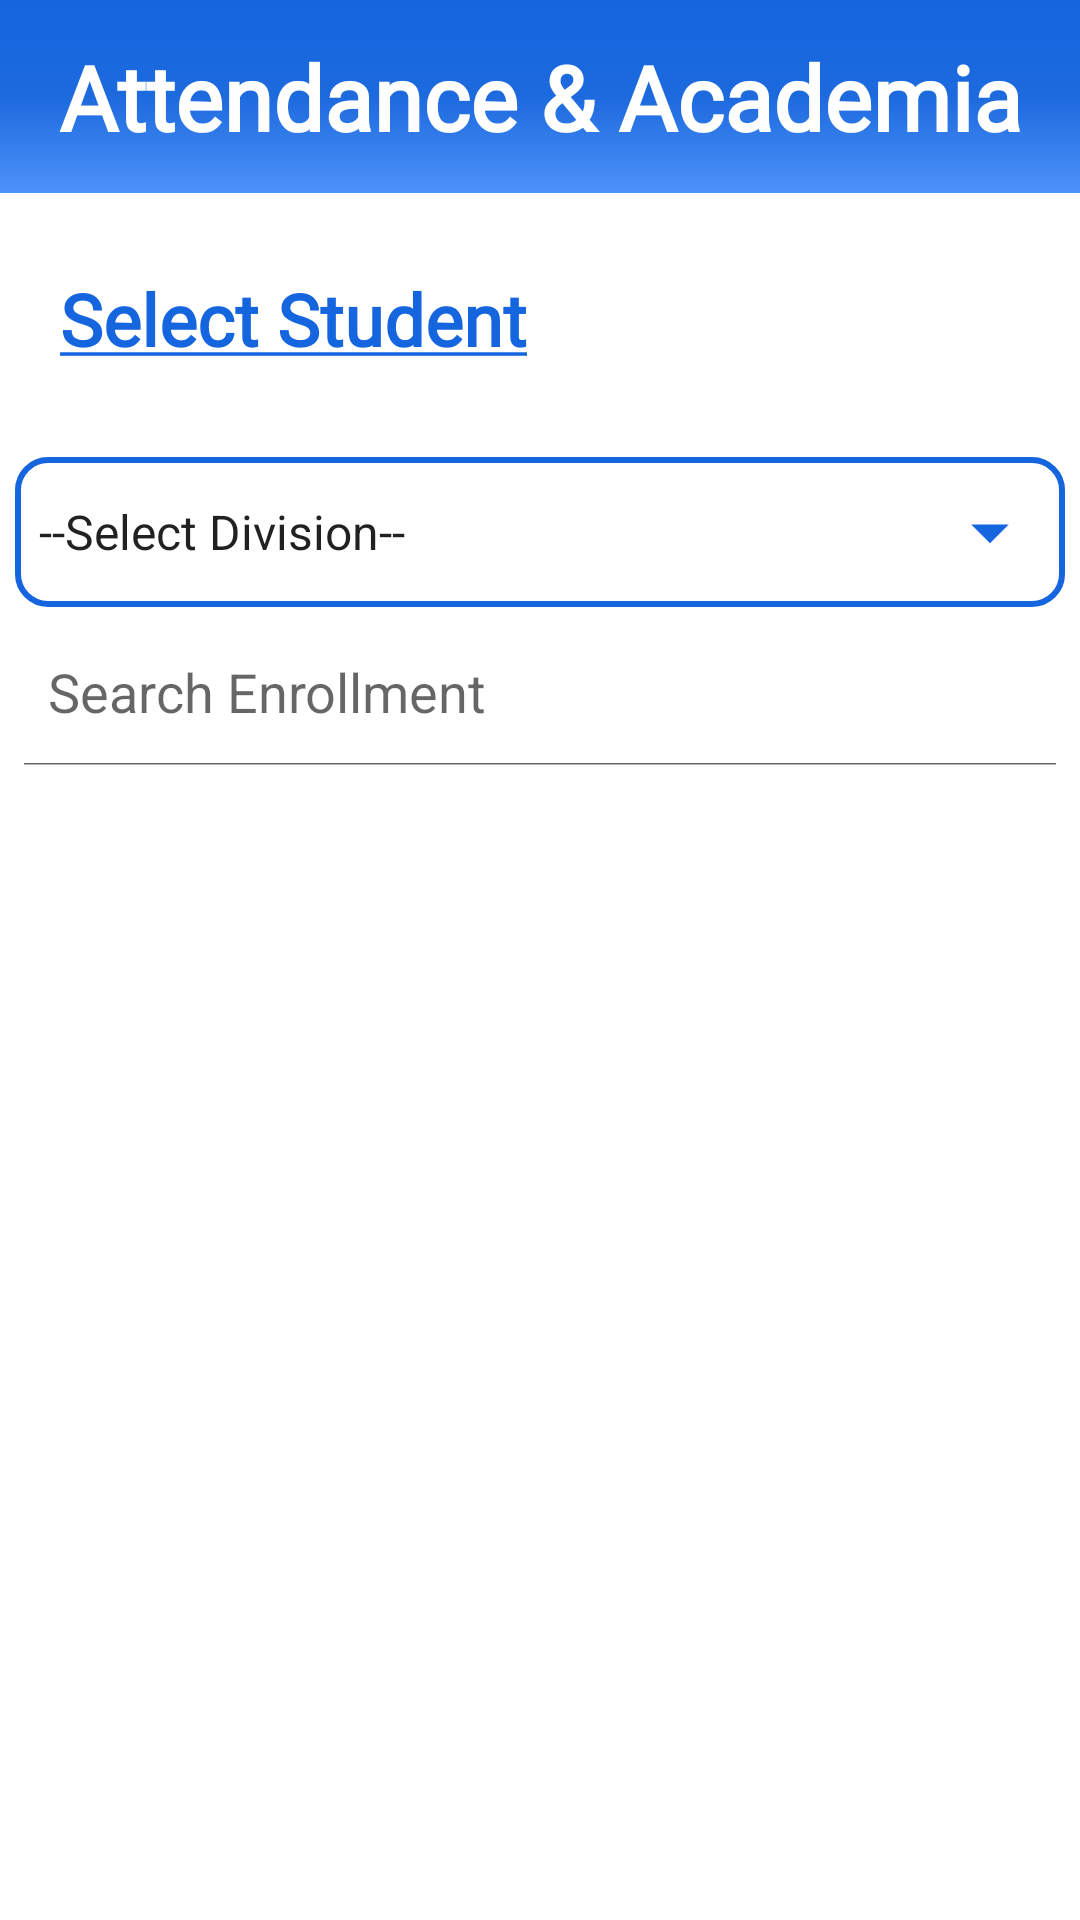

Layout XML and referenced resources for this Android screen:
<!-- AndroidManifest.xml: application theme Theme.Attendanceacademia -->
<!-- res/layout/activity_fac_view_attendance.xml -->
<?xml version="1.0" encoding="utf-8"?>
<RelativeLayout
    xmlns:android="http://schemas.android.com/apk/res/android"
    xmlns:app="http://schemas.android.com/apk/res-auto"
    xmlns:tools="http://schemas.android.com/tools"
    android:layout_width="match_parent"
    android:layout_height="match_parent"
    tools:context=".Faculty.fac_view_attendance"
    >

    <LinearLayout
        android:layout_width="match_parent"
        android:layout_height="match_parent"
        android:orientation="vertical">
        <include
            layout="@layout/main_toolbar"/>

    </LinearLayout>


    <LinearLayout
        android:layout_width="match_parent"
        android:layout_height="match_parent"
        android:orientation="vertical"
        android:layout_marginTop="90dp">


        <TextView
            android:layout_width="match_parent"
            android:layout_height="wrap_content"
            android:text="@string/facviewattend"
            android:layout_marginStart="20dp"
            android:textStyle="bold"
            android:textColor="@color/blue"
            android:fontFamily="@font/amaranth"
            android:textSize="24sp"
            />


        <LinearLayout
            android:layout_width="match_parent"
            android:layout_height="wrap_content"
            android:orientation="vertical"
            android:layout_marginTop="30dp"
            >

            <Spinner
                android:id="@+id/division"
                android:layout_width="350dp"
                android:layout_height="50dp"

                android:layout_gravity="center_horizontal"
                android:background="@drawable/spinner_style_all"
                android:entries="@array/division"/>

            <androidx.appcompat.widget.SearchView
                android:id="@+id/search_bar"
                android:layout_width="match_parent"
                android:layout_height="wrap_content"
                android:layout_marginTop="5dp"
                app:searchIcon="@drawable/ic_search"
                android:foregroundTint="@color/blue"
                android:backgroundTint="@color/blue"
                app:queryHint="Search Enrollment"
                app:iconifiedByDefault="false"
                />
            <ListView
                android:id="@+id/students_list"
                android:layout_width="match_parent"
                android:layout_height="match_parent"

                android:dividerHeight="2dp"
                android:layout_marginTop="10dp"
                android:longClickable="true"/>
        </LinearLayout>
    </LinearLayout>




</RelativeLayout>
<!-- res/layout/main_toolbar.xml (included above) -->
<?xml version="1.0" encoding="utf-8"?>
<LinearLayout
    xmlns:android="http://schemas.android.com/apk/res/android"
    android:layout_width="match_parent"
    android:layout_height="wrap_content"
    android:orientation="horizontal"
    android:padding="12dp"
    android:gravity="center_vertical"
    android:background="@drawable/backgroundgradient">


    <TextView
        android:layout_width="0dp"
        android:layout_height="wrap_content"
        android:layout_weight="1"
        android:fontFamily="@font/rancho"
        android:text="Attendance &amp; Academia"
        android:textAlignment="center"
        android:textColor="@color/white"
        android:textSize="30sp"
        android:textStyle="bold" />

</LinearLayout>
<!-- resources referenced by this layout -->
<resources>
  <string-array name="division">
          <item>--Select Division--</item>
          <item>A</item>
          <item>B</item>
          <item>C</item>
      </string-array>
  <color name="blue">#1565df</color>
  <color name="white">#FFFFFFFF</color>
  <!-- drawable backgroundgradient (drawable) -->
  <?xml version="1.0" encoding="utf-8"?>
  <selector xmlns:android="http://schemas.android.com/apk/res/android">
      <item>
          <shape>
              <gradient
                  android:startColor="#1565df"
                  android:centerColor="#1d6ade"
                  android:endColor="#4d92fa"
  
                  android:type="linear"
                  android:angle="270"
                  />
  
              <size
                  android:width="100dp"
                  android:height="50dp"
  
                  />
  
          </shape>
      </item>
  </selector>
  <!-- drawable spinner_style_all (drawable) -->
  <?xml version="1.0" encoding="utf-8"?>
  <selector xmlns:android="http://schemas.android.com/apk/res/android">
      <item>
          <layer-list>
              <item>
                  <shape android:shape="rectangle">
                      <stroke android:color="@color/blue"
                          android:width="2dp"/>
  
                      <corners android:radius="10dp"/>
                      <padding android:right="10dp"/>
  
  
                  </shape>
  
              </item>
              <item android:drawable="@drawable/ic_dropdown"
                  android:width="30dp"
                  android:height="30dp"
                  android:start="310dp"
                  android:top="10dp"
                  />
  
  
          </layer-list>
  
      </item>
  </selector>
  <string name="facviewattend"><u>Select Student</u></string>
  <style name="Theme.Attendanceacademia" parent="Theme.MaterialComponents.DayNight.NoActionBar">
          
          <item name="colorPrimary">@color/purple_500</item>
          <item name="colorPrimaryVariant">@color/purple_700</item>
          <item name="colorOnPrimary">@color/white</item>
          
          <item name="colorSecondary">@color/teal_200</item>
          <item name="colorSecondaryVariant">@color/teal_700</item>
          <item name="colorOnSecondary">@color/black</item>
          
          <item name="android:statusBarColor" tools:targetApi="l">?attr/colorPrimaryVariant</item>
          
      </style>
  <!-- drawable ic_dropdown (drawable) -->
  <vector android:height="24dp" android:tint="#1565DF"
      android:viewportHeight="24" android:viewportWidth="24"
      android:width="24dp" xmlns:android="http://schemas.android.com/apk/res/android">
      <path android:fillColor="@android:color/white" android:pathData="M7,10l5,5 5,-5z"/>
  </vector>
  <color name="purple_500">#FF6200EE</color>
  <color name="purple_700">#FF3700B3</color>
  <color name="teal_200">#FF03DAC5</color>
  <color name="teal_700">#FF018786</color>
  <color name="black">#FF000000</color>
</resources>
